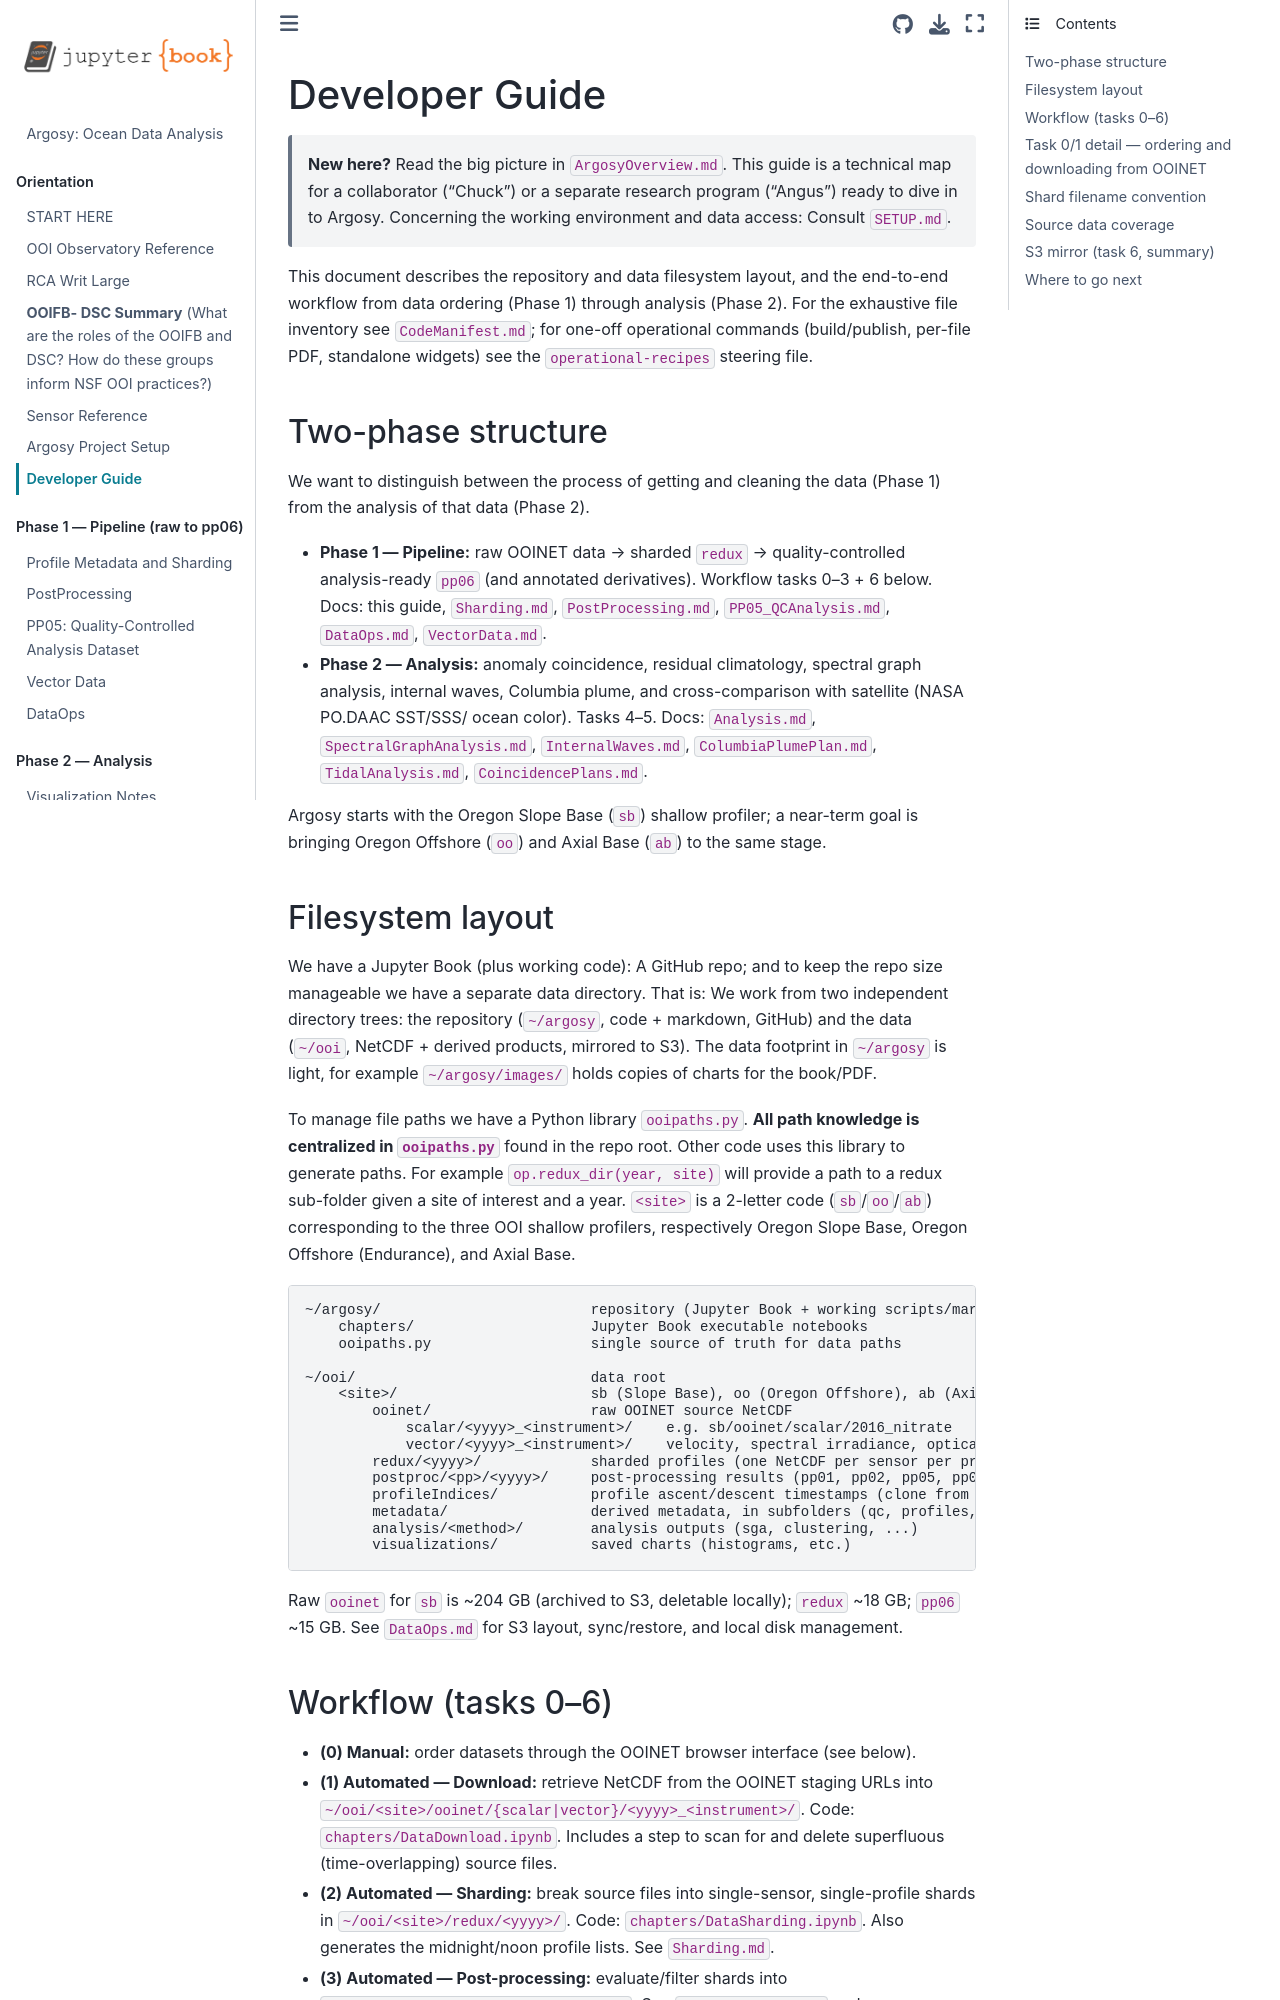

repository: robfatland/argosy · page: DeveloperGuide.html · generator: jekyll

# Developer Guide

> **New here?** Read the big picture in `ArgosyOverview.md`. This guide is a technical map
> for a collaborator ("Chuck") or a separate research program ("Angus") ready to dive in
> to Argosy. Concerning the working environment and data access: Consult `SETUP.md`.


This document describes the repository and data filesystem layout, and the end-to-end
workflow from data ordering (Phase 1) through analysis (Phase 2). For the exhaustive file
inventory see `CodeManifest.md`; for one-off operational commands (build/publish, per-file
PDF, standalone widgets) see the `operational-recipes` steering file.


## Two-phase structure


We want to distinguish between the process of getting and cleaning the data (Phase 1) from
the analysis of that data (Phase 2).


- **Phase 1 — Pipeline:** raw OOINET data → sharded `redux` → quality-controlled analysis-ready
  `pp06` (and annotated derivatives). Workflow tasks 0–3 + 6 below. Docs: this guide,
  `Sharding.md`, `PostProcessing.md`, `PP05_QCAnalysis.md`, `DataOps.md`, `VectorData.md`.
- **Phase 2 — Analysis:** anomaly coincidence, residual climatology, spectral graph analysis,
  internal waves, Columbia plume, and cross-comparison with satellite (NASA PO.DAAC SST/SSS/
  ocean color). Tasks 4–5. Docs: `Analysis.md`, `SpectralGraphAnalysis.md`, `InternalWaves.md`,
  `ColumbiaPlumePlan.md`, `TidalAnalysis.md`, `CoincidencePlans.md`.

Argosy starts with the Oregon Slope Base (`sb`) shallow profiler; a near-term goal is bringing
Oregon Offshore (`oo`) and Axial Base (`ab`) to the same stage.
